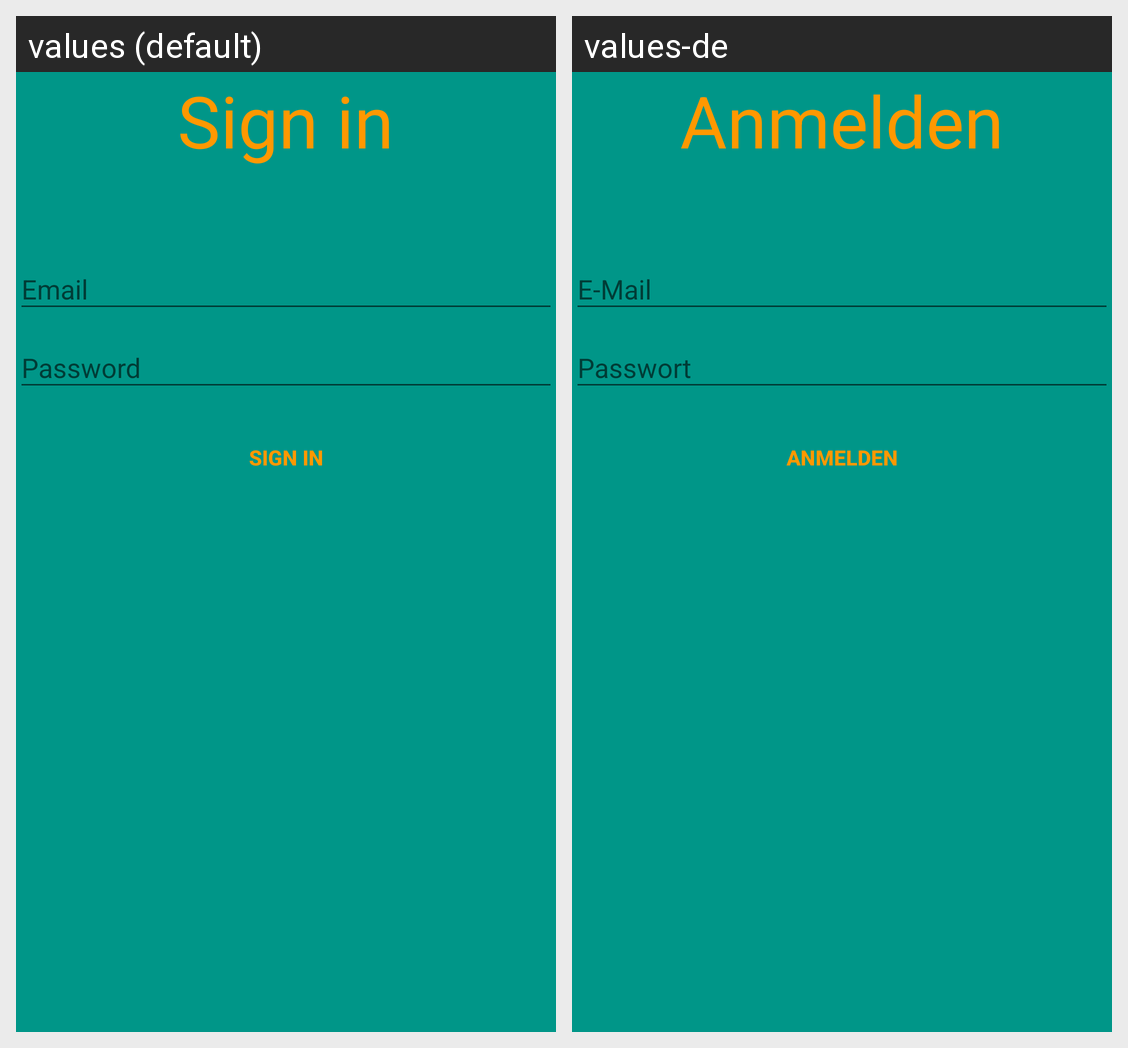

The same Android screen rendered under two of its app's locales, left to right. List the strings drawn on it with the default value and each locale's translation.
Android screen res/layout/activity_login.xml rendered under 2 locales, left to right: values (default), values-de. Device: Nexus 5 (rendered at 1080×1920; each locale shown at half size, 540×960, under a caption strip naming it); theme AppTheme.
Strings drawn on this screen, with the default value and each locale's value (text and hints the layout hard-codes, and strings that could not be matched under every locale, appear in the picture but are not listed):

title_activity_login
  values: Sign in
  values-de: Anmelden

action_sign_in_short
  values: Sign in
  values-de: Anmelden

action_sign_in
  values: Sign in
  values-de: Anmelden
